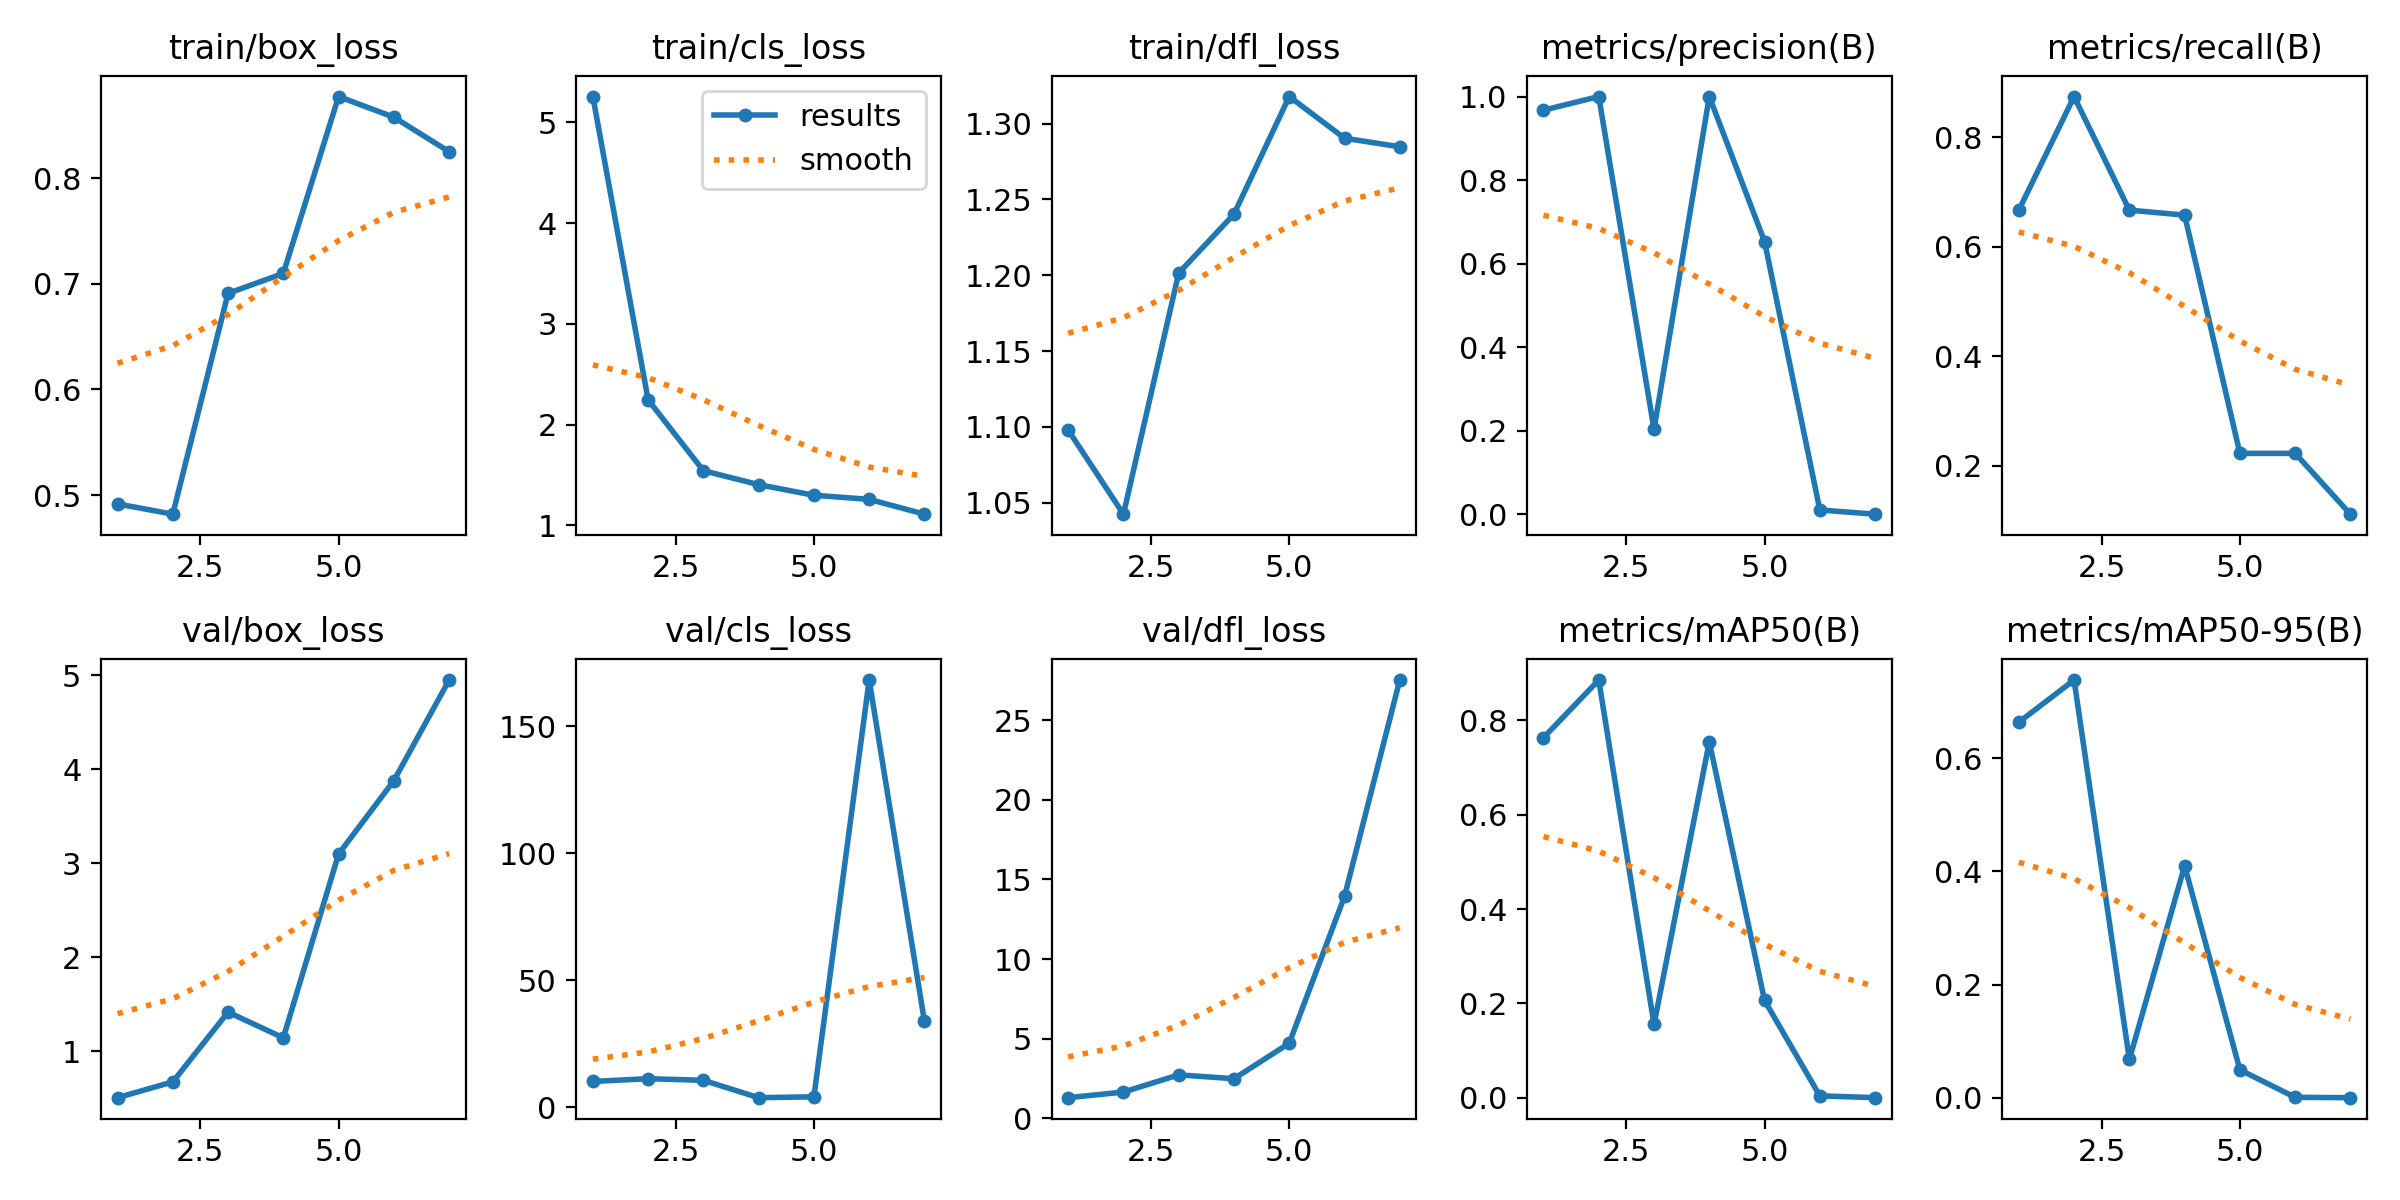

Data behind this chart, as committed beside it:
epoch, time, train/box_loss, train/cls_loss, train/dfl_loss, metrics/precision(B), metrics/recall(B), metrics/mAP50(B), metrics/mAP50-95(B), val/box_loss, val/cls_loss, val/dfl_loss, lr/pg0, lr/pg1, lr/pg2
1, 73.22, 0.4918, 5.257, 1.098, 0.9674, 0.6667, 0.763, 0.6637, 0.5077, 10.23, 1.289, 0.0003, 0.0003, 0.0003
2, 138.5, 0.4821, 2.247, 1.042, 1, 0.8742, 0.8851, 0.7381, 0.6757, 11.31, 1.642, 0.0006077, 0.0006077, 0.0006077
3, 203.2, 0.6909, 1.544, 1.201, 0.2033, 0.6667, 0.1554, 0.06771, 1.417, 10.68, 2.723, 0.0009028, 0.0009028, 0.0009028
4, 272.9, 0.7098, 1.405, 1.24, 1, 0.6576, 0.7542, 0.4098, 1.144, 3.848, 2.481, 0.001185, 0.001185, 0.001185
5, 335.3, 0.877, 1.3, 1.318, 0.6529, 0.2222, 0.2063, 0.04942, 3.099, 4.189, 4.709, 0.001455, 0.001455, 0.001455
6, 400.7, 0.8575, 1.259, 1.29, 0.01039, 0.2222, 0.00422, 0.00085, 3.879, 168.2, 13.94, 0.001712, 0.001712, 0.001712
7, 468.8, 0.8249, 1.112, 1.285, 0.00033, 0.1111, 0.00035, 0.00024, 4.949, 33.83, 27.53, 0.001762, 0.001762, 0.001762
